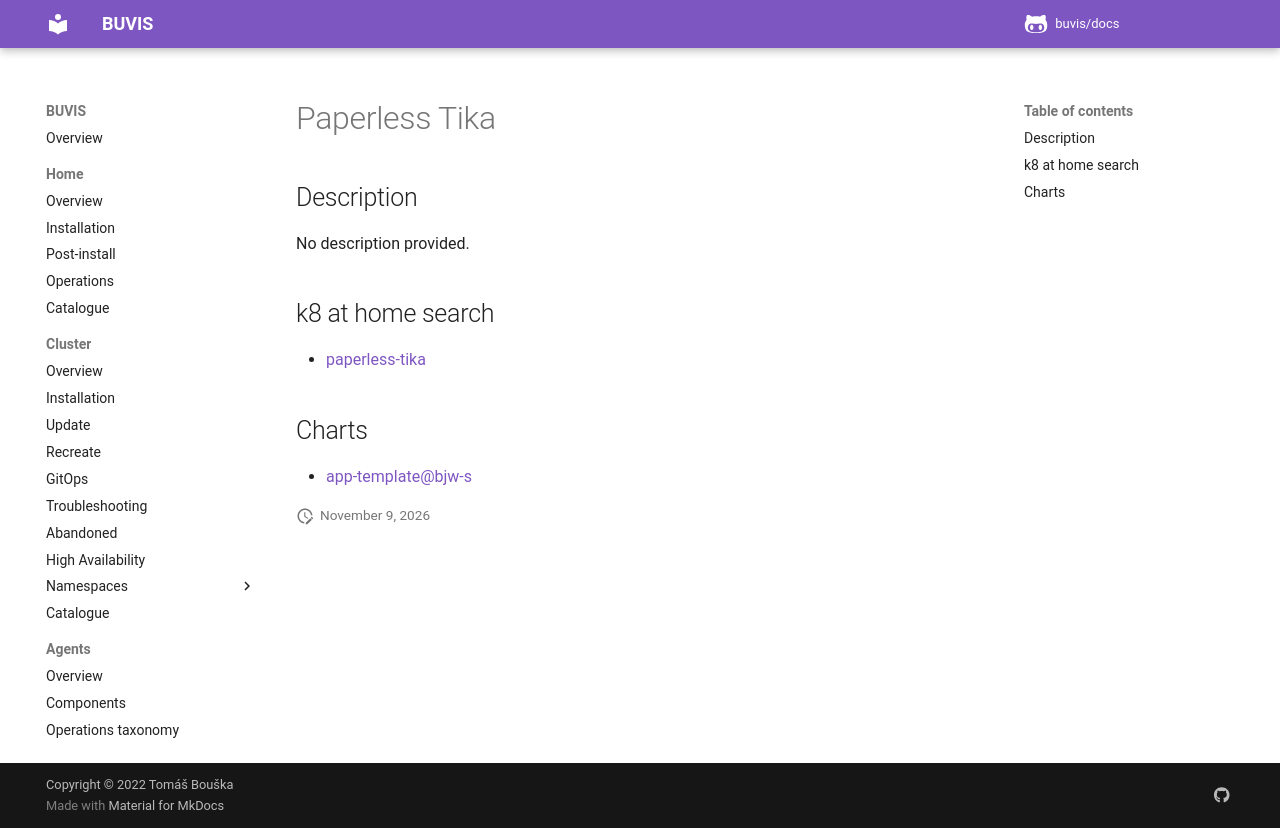

repository: buvis/docs · page: cluster/catalogue/paperless-tika/index.html · generator: mkdocs

# Paperless Tika

## Description

No description provided.

## k8 at home search

- [paperless-tika](https://nanne.dev/k8s-at-home-search/#/paperless-tika)

## Charts

- [app-template@bjw-s](https://bjw-s.github.io/helm-charts/)
